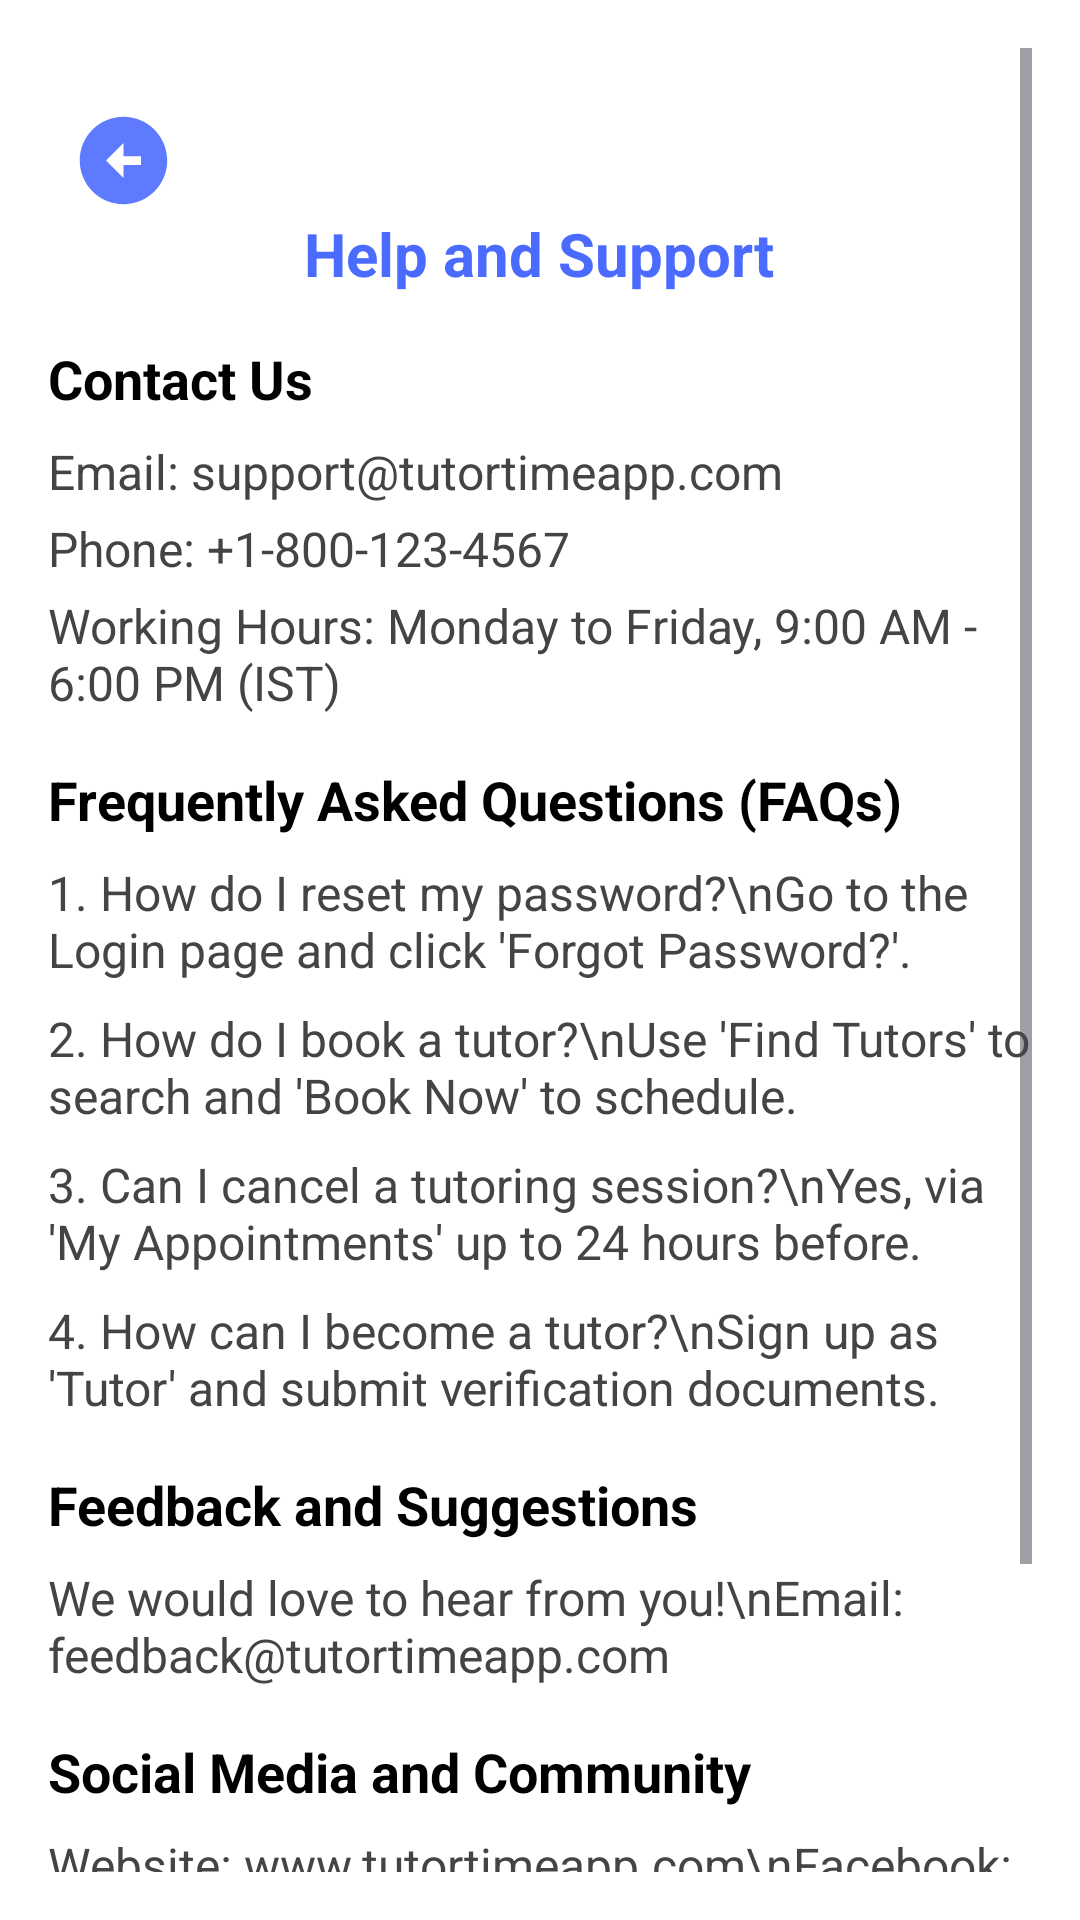

Here is an Android app screen rendered from its layout file. Give the layout XML and the strings, colors and styles it references.
<!-- AndroidManifest.xml: application theme Theme.TuTorAdmin -->
<!-- res/layout/activity_helpsupport.xml -->
<?xml version="1.0" encoding="utf-8"?>
<ScrollView xmlns:android="http://schemas.android.com/apk/res/android"
    xmlns:app="http://schemas.android.com/apk/res-auto"
    android:layout_width="match_parent"
    android:layout_height="match_parent"
    android:padding="16dp"
    android:background="#FFFFFF">

    <LinearLayout
        android:layout_width="match_parent"
        android:layout_height="wrap_content"
        android:orientation="vertical">

        

        
        <ImageView
            android:id="@+id/helpback"
            android:layout_width="50dp"
            android:layout_height="35dp"
            android:layout_marginTop="20dp"
            app:srcCompat="@drawable/baseline_arrow_circle_left_24" />

        <TextView
            android:id="@+id/helpTitle"
            android:layout_width="wrap_content"
            android:layout_height="wrap_content"
            android:layout_gravity="center_horizontal"
            android:paddingBottom="16dp"
            android:text="Help and Support"
            android:textColor="#4B6BFF"
            android:textSize="20sp"
            android:textStyle="bold" />

        <TextView
            android:layout_width="wrap_content"
            android:layout_height="wrap_content"
            android:text="Contact Us"
            android:textSize="18sp"
            android:textStyle="bold"
            android:textColor="#000000"
            android:paddingBottom="8dp" />

        <TextView
            android:layout_width="wrap_content"
            android:layout_height="wrap_content"
            android:text="Email: support@tutortimeapp.com"
            android:textSize="16sp"
            android:textColor="#444444"
            android:paddingBottom="4dp" />

        <TextView
            android:layout_width="wrap_content"
            android:layout_height="wrap_content"
            android:text="Phone: +1-800-123-4567"
            android:textSize="16sp"
            android:textColor="#444444"
            android:paddingBottom="4dp" />

        <TextView
            android:layout_width="wrap_content"
            android:layout_height="wrap_content"
            android:text="Working Hours: Monday to Friday, 9:00 AM - 6:00 PM (IST)"
            android:textSize="16sp"
            android:textColor="#444444"
            android:paddingBottom="16dp" />

        
        <TextView
            android:layout_width="wrap_content"
            android:layout_height="wrap_content"
            android:text="Frequently Asked Questions (FAQs)"
            android:textSize="18sp"
            android:textStyle="bold"
            android:textColor="#000000"
            android:paddingBottom="8dp" />

        <TextView
            android:layout_width="wrap_content"
            android:layout_height="wrap_content"
            android:text="1. How do I reset my password?\nGo to the Login page and click 'Forgot Password?'."
            android:textSize="16sp"
            android:textColor="#444444"
            android:paddingBottom="8dp" />

        <TextView
            android:layout_width="wrap_content"
            android:layout_height="wrap_content"
            android:text="2. How do I book a tutor?\nUse 'Find Tutors' to search and 'Book Now' to schedule."
            android:textSize="16sp"
            android:textColor="#444444"
            android:paddingBottom="8dp" />

        <TextView
            android:layout_width="wrap_content"
            android:layout_height="wrap_content"
            android:text="3. Can I cancel a tutoring session?\nYes, via 'My Appointments' up to 24 hours before."
            android:textSize="16sp"
            android:textColor="#444444"
            android:paddingBottom="8dp" />

        <TextView
            android:layout_width="wrap_content"
            android:layout_height="wrap_content"
            android:text="4. How can I become a tutor?\nSign up as 'Tutor' and submit verification documents."
            android:textSize="16sp"
            android:textColor="#444444"
            android:paddingBottom="16dp" />

        
        <TextView
            android:layout_width="wrap_content"
            android:layout_height="wrap_content"
            android:text="Feedback and Suggestions"
            android:textSize="18sp"
            android:textStyle="bold"
            android:textColor="#000000"
            android:paddingBottom="8dp" />

        <TextView
            android:layout_width="wrap_content"
            android:layout_height="wrap_content"
            android:text="We would love to hear from you!\nEmail: feedback@tutortimeapp.com"
            android:textSize="16sp"
            android:textColor="#444444"
            android:paddingBottom="16dp" />

        
        <TextView
            android:layout_width="wrap_content"
            android:layout_height="wrap_content"
            android:text="Social Media and Community"
            android:textSize="18sp"
            android:textStyle="bold"
            android:textColor="#000000"
            android:paddingBottom="8dp" />

        <TextView
            android:layout_width="wrap_content"
            android:layout_height="wrap_content"
            android:text="Website: www.tutortimeapp.com\nFacebook: facebook.com/tutortimeapp\nTwitter: twitter.com/tutortimeapp\nInstagram: instagram.com/tutortimeapp"
            android:textSize="16sp"
            android:textColor="#444444"
            android:paddingBottom="16dp" />

        
        <TextView
            android:layout_width="wrap_content"
            android:layout_height="wrap_content"
            android:text="Need more help? Contact us or use in-app chat support!"
            android:textSize="16sp"
            android:textColor="#000000"
            android:textStyle="bold"
            android:paddingBottom="24dp" />

    </LinearLayout>
</ScrollView>
<!-- resources referenced by this layout -->
<resources>
  <!-- drawable baseline_arrow_circle_left_24 (drawable) -->
  <vector xmlns:android="http://schemas.android.com/apk/res/android" android:alpha="0.9" android:height="24dp" android:tint="#4B6BFF" android:viewportHeight="24" android:viewportWidth="24" android:width="24dp">
        
      <path android:fillColor="@android:color/white" android:pathData="M2,12c0,5.52 4.48,10 10,10s10,-4.48 10,-10c0,-5.52 -4.48,-10 -10,-10C6.48,2 2,6.48 2,12zM12,11l4,0v2l-4,0l0,3l-4,-4l4,-4L12,11z"/>
      
  </vector>
  <style name="Theme.TuTorAdmin" parent="Base.Theme.TuTorAdmin" />
  <style name="Base.Theme.TuTorAdmin" parent="Theme.Material3.DayNight.NoActionBar">
          
          
      </style>
</resources>
